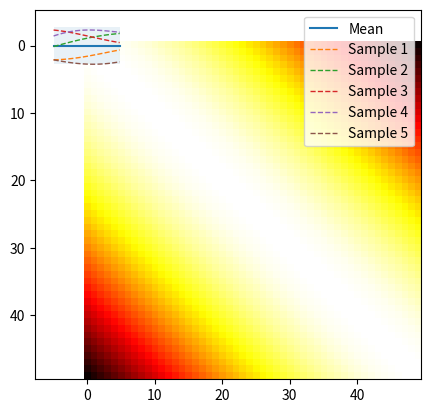

Reproduce this figure in Python. (Note: this script raises an exception after producing the figure.)
from numpy.linalg import inv
import numpy as np
import matplotlib.pyplot as plt
import scipy.io.wavfile as wav
from numpy.linalg import inv
from numpy.linalg import cholesky, det
from scipy.linalg import solve_triangular
from scipy.optimize import minimize

def plot_gp(mu, cov, X, X_train=None, Y_train=None, samples=[]):
    X = X.ravel()
    mu = mu.ravel()
    uncertainty = 1.96 * np.sqrt(np.diag(cov))

    plt.fill_between(X, mu + uncertainty, mu - uncertainty, alpha=0.1)
    plt.plot(X, mu, label='Mean')
    for i, sample in enumerate(samples):
        plt.plot(X, sample, lw=1, ls='--', label=f'Sample {i+1}')
    if X_train is not None:
        plt.plot(X_train, Y_train, 'rx')
    plt.legend()


def MoG_spectral_kernel_matrix(X1, X2, M=3, sigma=0.1, frequencies=[440, 880]):
    """
    Compute the MoG spectral kernel matrix between two sets of vectors.
    
    X1 and X2 are arrays of shape (n1, d) and (n2, d), where n1 and n2 are the
    numbers of vectors and d is the dimension of each vector.
    
    M is the number of partials or harmonics for each note source.
    """
    n1= X1.shape[0]
    n2 = X2.shape[0]
    
    kernel_matrix = np.zeros((n1, n2))
    
    for i in range(n1):
        for j in range(n2):
            x1 = X1[i, :]
            x2 = X2[j, :]
            
            cosine_series = 0
            for fundamental_frequency in frequencies:
                for m in range(M):
                    cosine_series += np.cos((m + 1) * 2 * np.pi * fundamental_frequency * np.linalg.norm(x1 - x2))
            
            kernel_value = (1 / np.pi) * np.exp(-(sigma**2 / 2) * np.linalg.norm(x1 - x2)**2) * cosine_series
            kernel_matrix[i, j] = kernel_value
    
    return kernel_matrix

def RBF_kernel(X1, X2, l=1.0, sigma_f=1.0):
    """
    Isotropic squared exponential kernel.

    Args:
        X1: Array of m points (m x d).
        X2: Array of n points (n x d).

    Returns:
        (m x n) matrix.
    """
    sqdist = np.sum(X1**2, 1).reshape(-1, 1) + \
        np.sum(X2**2, 1) - 2 * np.dot(X1, X2.T)
    return sigma_f**2 * np.exp(-0.5 / l**2 * sqdist)

X = np.arange(-5, 5, 0.2).reshape(-1, 1)

# Mean and covariance of the prior
mu = np.zeros(X.shape)
cov = MoG_spectral_kernel_matrix(X, X)

# Plot heat map of covariance function
plt.imshow(cov, cmap='hot', interpolation='nearest')
plt.show()


# Draw three samples from the prior
samples = np.random.multivariate_normal(mu.ravel(), cov, 5)

# Plot GP mean, uncertainty region and samples
plot_gp(mu, cov, X, samples=samples)
plt.show()


def posterior(X_s, X_train, Y_train, M=3, sigma=1.0, sigma_y=1e-8): # for RBF,viola, l = 0.00005 and sigma_f = 2 are optimal
    """
    Computes the sufficient statistics of the posterior distribution 
    from m training data X_train and Y_train and n new inputs X_s.

    Args:
        X_s: New input locations (n x d).
        X_train: Training locations (m x d).
        Y_train: Training targets (m x 1).
        l: Kernel length parameter.
        sigma_f: Kernel vertical variation parameter.
        sigma_y: Noise parameter.

    Returns:
        Posterior mean vector (n x d) and covariance matrix (n x n).
    """
    K = MoG_spectral_kernel_matrix(X_train, X_train) + \
        sigma_y**2 * np.eye(len(X_train))
    K_s = MoG_spectral_kernel_matrix(X_train, X_s)
    K_ss = MoG_spectral_kernel_matrix(X_s, X_s) + 1e-8 * np.eye(len(X_s))
    K_inv = inv(K)

    # Equation (7)
    mu_s = K_s.T.dot(K_inv).dot(Y_train)

    # Equation (8)
    cov_s = K_ss - K_s.T.dot(K_inv).dot(K_s)

    return mu_s, cov_s


# Option 1: wave file method
wav_file = '/Users/<user>/Documents/Engineering /Part IIB/Score alignment project/Score-follower/wav_files/whistle_440.wav'
# wav_file = create_sine_wave("Sine.wav", frequency=440)

# Read a WAV file
sample_rate, data = wav.read(wav_file)

Y_train = data[:70].reshape(-1, 1)  # Truncate data to make manageable

# Find time time length of truncated data
time_length = Y_train.shape[0] / sample_rate

# # Plotting the wave form in the time domain
X_train = np.linspace(0., time_length, Y_train.shape[0]).reshape(-1, 1)
X = np.linspace(0, time_length, 200).reshape(-1, 1) 



noise = 0.4
"""
# Option 2: Automatically generated noisy data

X_train = np.arange(-3, 4, 1).reshape(-1, 1)
Y_train = np.sin(X_train) + noise * np.random.randn(*X_train.shape)
X = np.linspace(-5,5,100).reshape(-1,1)
"""

# Compute mean and covariance of the posterior distribution

mu_s, cov_s = posterior(X, X_train, Y_train, sigma_y=noise)

samples = np.random.multivariate_normal(mu_s.ravel(), cov_s, 3)
plot_gp(mu_s, cov_s, X, X_train=X_train, Y_train=Y_train, samples=samples)
plt.show()


def nll_fn(X_train, Y_train, noise, naive=True):
    """
    Returns a function that computes the negative log marginal
    likelihood for training data X_train and Y_train and given
    noise level.

    Args:
        X_train: training locations (m x d).
        Y_train: training targets (m x 1).
        noise: known noise level of Y_train.
        naive: if True use a naive implementation of Eq. (11), if
               False use a numerically more stable implementation.

    Returns:
        Minimization objective.
    """
    
    Y_train = Y_train.ravel()
    
    def nll_naive(theta):
        # Naive implementation of Eq. (11). Works well for the examples 
        # in this article but is numerically less stable compared to 
        # the implementation in nll_stable below.
        K = MoG_spectral_kernel_matrix(X_train, X_train, M=int(theta[0]), sigma=theta[1]) + \
            noise**2 * np.eye(len(X_train))
        return 0.5 * np.log(det(K)) + \
               0.5 * Y_train.dot(inv(K).dot(Y_train)) + \
               0.5 * len(X_train) * np.log(2*np.pi)
        
    def nll_stable(theta):
        # Numerically more stable implementation of Eq. (11) as described
        # in http://www.gaussianprocess.org/gpml/chapters/RW2.pdf, Section
        # 2.2, Algorithm 2.1.
        
        K = MoG_spectral_kernel_matrix(X_train, X_train, M=int(theta[0]), sigma=theta[1]) + \
            noise**2 * np.eye(len(X_train))
        L = cholesky(K)
        
        S1 = solve_triangular(L, Y_train, lower=True)
        S2 = solve_triangular(L.T, S1, lower=False)
        
        return np.sum(np.log(np.diagonal(L))) + \
               0.5 * Y_train.dot(S2) + \
               0.5 * len(X_train) * np.log(2*np.pi)

    if naive:
        return nll_naive
    else:
        return nll_stable
    
    
# Minimize the negative log-likelihood w.r.t. parameters l and sigma_f.
# We should actually run the minimization several times with different
# initializations to avoid local minima but this is skipped here for
# simplicity.
res = minimize(nll_fn(X_train, Y_train, noise), [1, 1], 
               bounds=((1e-5, 20), (1e-5, 1e4)),
               method='L-BFGS-B')

# Store the optimization results in global variables so that we can
# compare it later with the results from other implementations.
m_opt, sigma_f_opt = res.x
print(m_opt, sigma_f_opt)
# Compute posterior mean and covariance with optimized kernel parameters and plot the results
mu_s, cov_s = posterior(X, X_train, Y_train, M=int(m_opt), sigma=sigma_f_opt, sigma_y=noise)
plot_gp(mu_s, cov_s, X, X_train=X_train, Y_train=Y_train)
plt.show()

#JC next: implement optimisation for frequency!